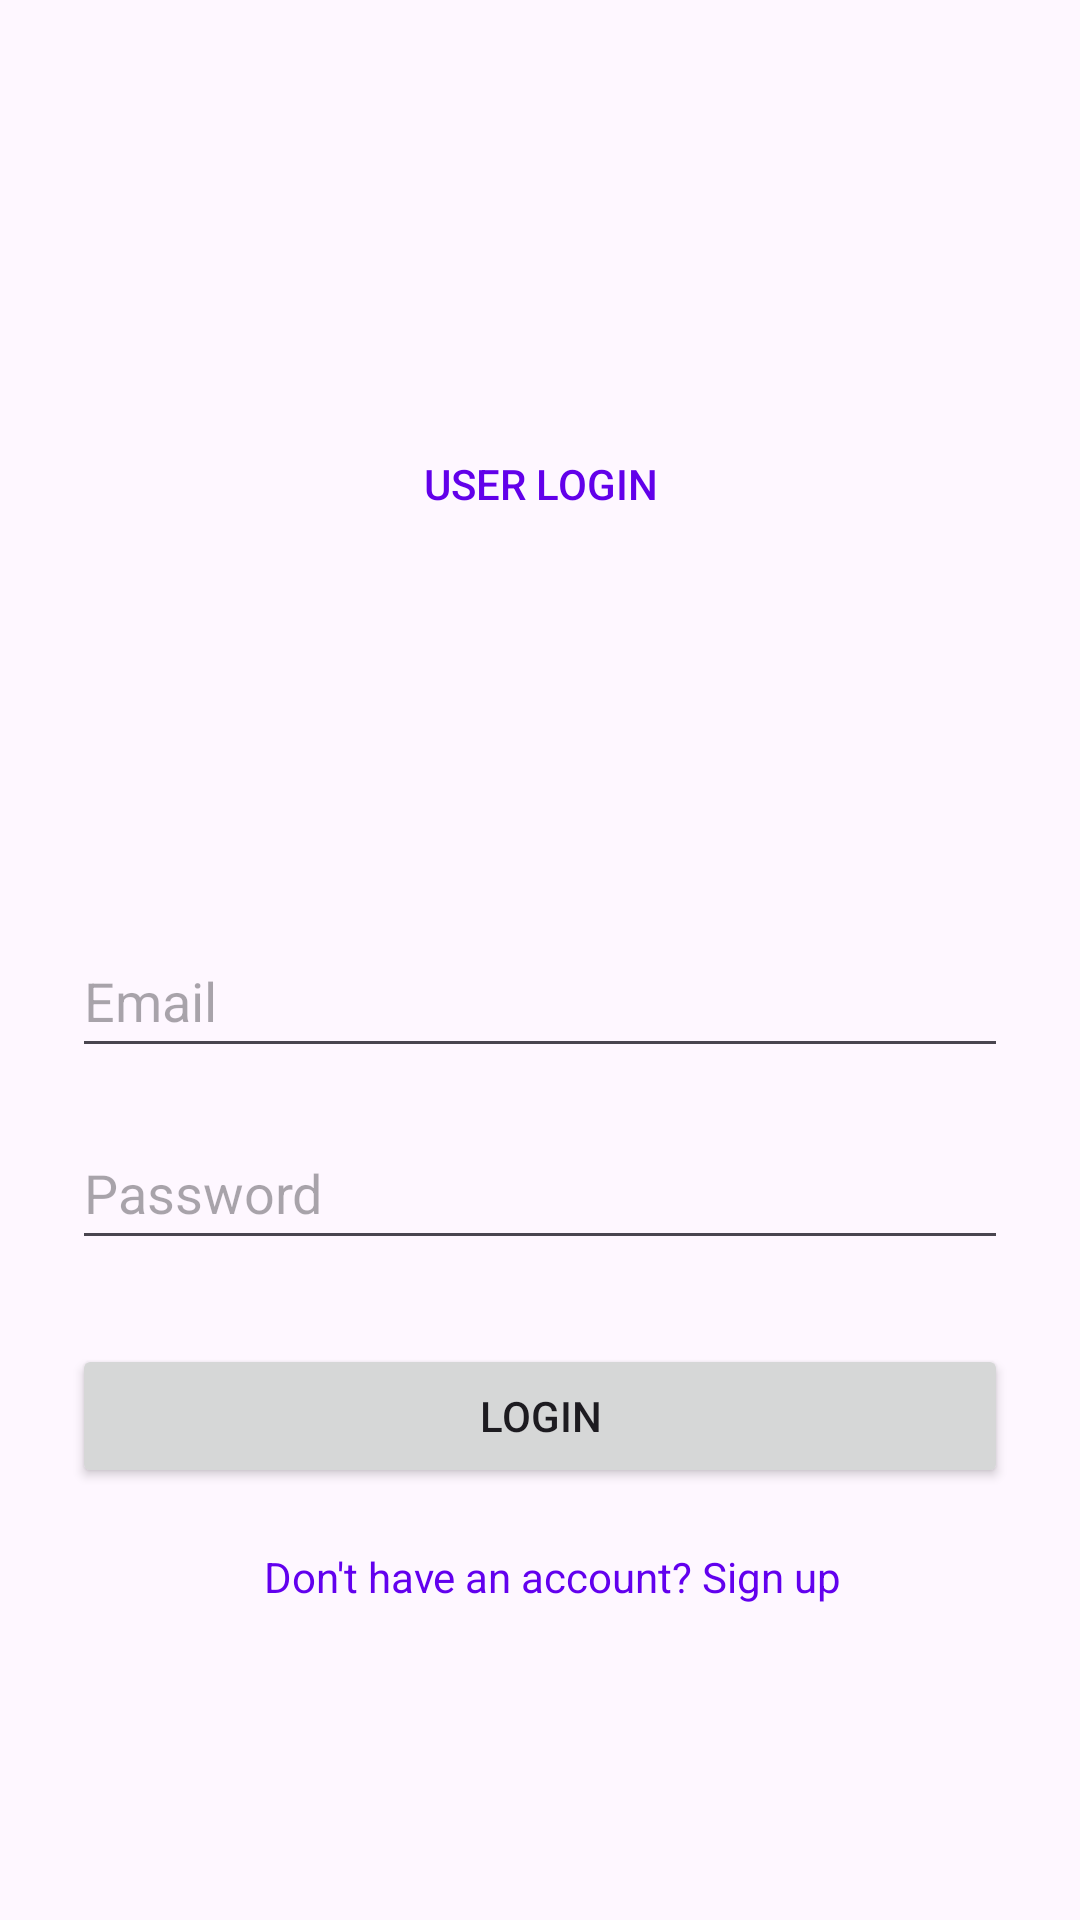

Here is an Android app screen rendered from its layout file. Give the layout XML and the strings, colors and styles it references.
<!-- AndroidManifest.xml: application theme Theme.Aurafest -->
<!-- res/layout/activity_user_login.xml -->
<?xml version="1.0" encoding="utf-8"?>
<androidx.constraintlayout.widget.ConstraintLayout
    xmlns:android="http://schemas.android.com/apk/res/android"
    xmlns:app="http://schemas.android.com/apk/res-auto"
    xmlns:tools="http://schemas.android.com/tools"
    android:id="@+id/main"
    android:layout_width="match_parent"
    android:layout_height="match_parent"
    android:padding="24dp">

    <EditText
        android:id="@+id/et_email"
        android:layout_width="0dp"
        android:layout_height="wrap_content"
        android:layout_marginTop="284dp"
        android:hint="Email"
        android:inputType="textEmailAddress"
        android:minHeight="48dp"
        app:layout_constraintEnd_toEndOf="parent"
        app:layout_constraintHorizontal_bias="1.0"
        app:layout_constraintStart_toStartOf="parent"
        app:layout_constraintTop_toTopOf="parent"
        tools:ignore="VisualLintTextFieldSize" />

    <EditText
        android:id="@+id/et_password"
        android:layout_width="0dp"
        android:layout_height="wrap_content"
        android:layout_marginTop="16dp"
        android:hint="Password"
        android:inputType="textPassword"
        android:minHeight="48dp"
        app:layout_constraintEnd_toEndOf="parent"
        app:layout_constraintStart_toStartOf="parent"
        app:layout_constraintTop_toBottomOf="@id/et_email"
        tools:ignore="VisualLintTextFieldSize"
        android:layout_marginBottom="24dp"/>

    <Button
        android:id="@+id/btn_signup"
        android:layout_width="0dp"
        android:layout_height="wrap_content"
        android:layout_marginTop="28dp"
        android:text="Login"
        app:layout_constraintEnd_toEndOf="parent"
        app:layout_constraintHorizontal_bias="0.0"
        app:layout_constraintStart_toStartOf="parent"
        app:layout_constraintTop_toBottomOf="@id/et_password"
        tools:ignore="VisualLintButtonSize" />

    <TextView
        android:id="@+id/tv_signup"
        android:layout_width="wrap_content"
        android:layout_height="wrap_content"
        android:layout_marginStart="64dp"
        android:layout_marginTop="20dp"
        android:text="Don't have an account? Sign up"
        android:textColor="#6200EE"
        app:layout_constraintStart_toStartOf="parent"
        app:layout_constraintTop_toBottomOf="@id/btn_signup" />

    <TextView
        android:id="@+id/textView"
        android:layout_width="267dp"
        android:layout_height="29dp"
        android:text="USER LOGIN"
        android:textAlignment="center"
        android:textAppearance="@style/TextAppearance.AppCompat.Body2"
        android:textColor="#6200EA"
        app:layout_constraintBottom_toTopOf="@+id/et_email"
        app:layout_constraintEnd_toEndOf="parent"
        app:layout_constraintStart_toStartOf="parent"
        app:layout_constraintTop_toTopOf="parent" />

</androidx.constraintlayout.widget.ConstraintLayout>
<!-- resources referenced by this layout -->
<resources>
  <style name="Theme.Aurafest" parent="Base.Theme.Aurafest" />
  <style name="Base.Theme.Aurafest" parent="Theme.Material3.DayNight.NoActionBar">
          
          
      </style>
</resources>
